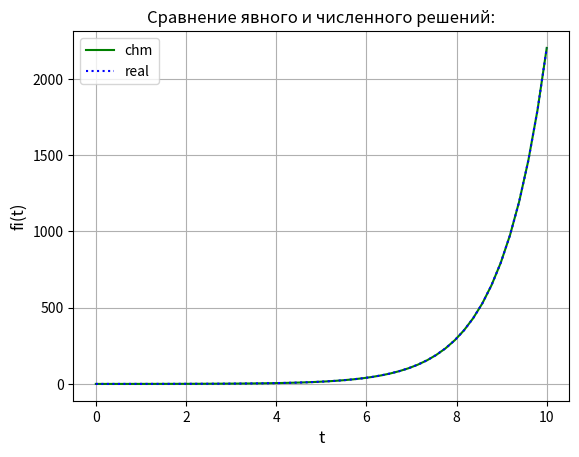

This chart was generated by the following Python code:
from scipy.integrate import odeint
import numpy as np
import matplotlib.pyplot as plt

q0 = 0.1
a = 1

def func_chm(fi, t):
    dfi_dt = a * fi
    return dfi_dt

t = np.linspace(0, 10)
fi = odeint(func_chm, q0, t)

plt.figure()
plt.grid(True)
plt.xlabel('t', fontsize=12)
plt.ylabel('fi(t)', fontsize=12)
plt.plot(t, fi, color='g', label='chm')
plt.plot(t, q0 * np.exp(a * t), color='b', label='real', linestyle = ':')
plt.legend(loc='best')
plt.title('Сравнение явного и численного решений:')
plt.show()